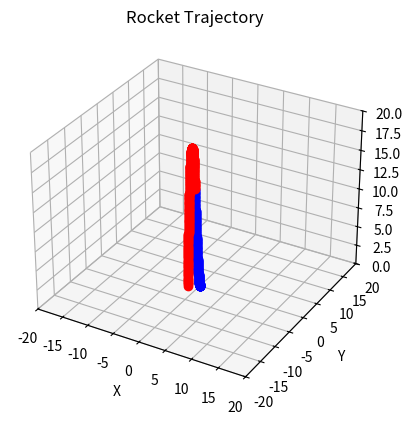
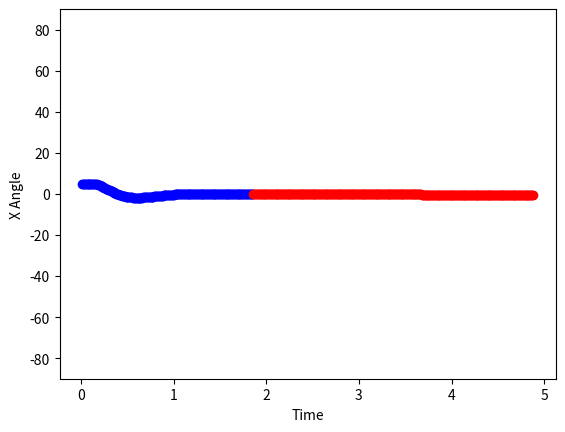
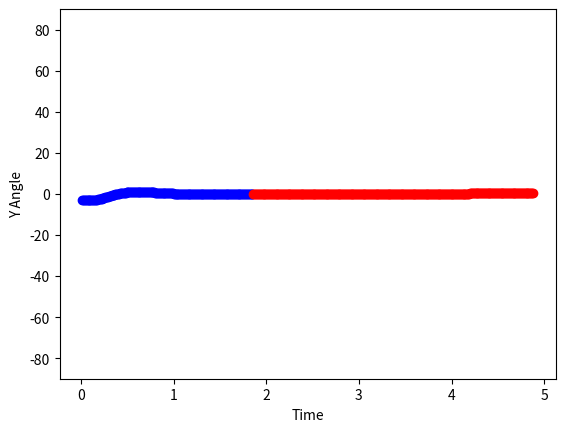
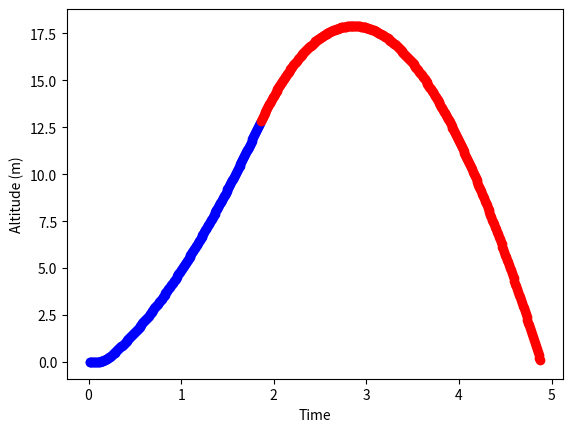
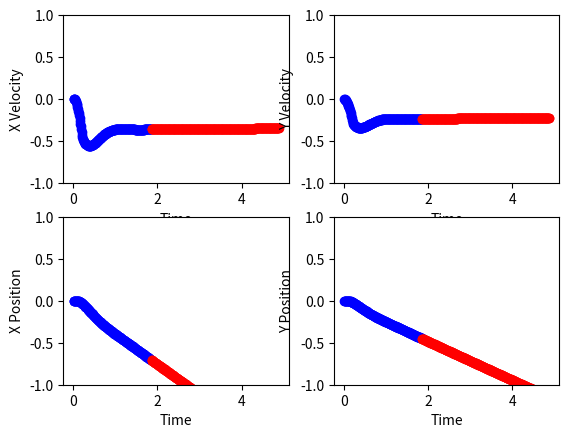
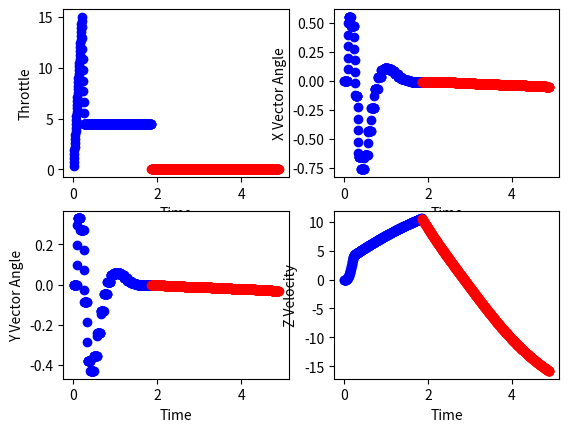

Write Python code to recreate these figures, in order.
import math
import numpy as np
import matplotlib.pyplot as plt
from mpl_toolkits.mplot3d import Axes3D
import math as Math
import random

# PID Controller Function
def PID(P, I, D, error, rate, integral):
    return (P * error + I * integral + D * rate)

# General purpose function for thrust simulation, may need modified args
def Thrust(t):
    if t <= 0.2:
        return t * 75
    elif t > 0.2 and t <= 0.25:
        return 15 - (210 * (t - 0.2))
    elif t > 0.25 and t < 1.85:
        return 4.5
    else:
        return 0

def slop(true_value, tolerance):
    return true_value + random.randint(-1 * tolerance, tolerance)

# Ascent Rate Function
def ascent_rate(time):
    if time < 42:
        rate = ((161 * (time ** 4)) / 100000000) - ((33 * (time ** 2)) / 5000) + ((7 * time) / 50)
        if rate < 0:
            rate /= 2.5
    else:
        rate = -0.1
    return rate

# Force Vectors Calculation
def force_vectors(angles, thrust):
    Xangle = angles[0]
    Yangle = angles[1]

    alpha = np.radians(Xangle + 90)
    beta = np.radians(Yangle)

    # Initial velocity components
    x_vector = Math.cos(alpha) * Math.cos(beta) * thrust
    z_vector = Math.sin(alpha) * Math.cos(beta) * thrust
    y_vector = Math.sin(beta) * thrust

    return x_vector, y_vector, z_vector

def atmosphere(height):
    start_density = 1.225  # approximate density of atmosphere at sea level, kg/m^3
    # the atmospheric thinning is modeled as an exponential decay
    alt_density = start_density * (2.71828 ** (-0.00012 * (height + 250)))
    return alt_density

def Drag_vectors(angles, Velocities, Side_Area, Frontal_Area, Cd, Altitude):
    Xangle = angles[0]
    Yangle = angles[1]

    alpha = np.radians(Xangle + 90)
    beta = np.radians(Yangle)

    # Initial velocity components
    x_area = Math.cos(alpha) * Math.cos(beta) * Frontal_Area + (1 - Math.cos(alpha) * Math.cos(beta)) * Side_Area
    z_area = Math.sin(alpha) * Math.cos(beta) * Frontal_Area + (1 - Math.sin(alpha) * Math.cos(beta)) * Side_Area
    y_area = Math.sin(beta) * Frontal_Area + (1 - Math.sin(beta)) * Side_Area

    Density = atmosphere(Altitude)

    x_vector = 0.5 * Cd * x_area * (Velocities[0] ** 2) * Density
    y_vector = 0.5 * Cd * y_area * (Velocities[1] ** 2) * Density
    z_vector = 0.5 * Cd * z_area * (Velocities[2] ** 2) * Density

    if Velocities[0] > 0:
        x_vector *= -1
    if Velocities[1] > 0:
        y_vector *= -1
    if Velocities[2] > 0:
        z_vector *= -1

    return x_vector, y_vector, z_vector

# Change in Rotational Velocity Calculation
def change_in_rotational_velocity(force, distance, mass, length, time_step, radius):
    torque = force * distance
    moment_of_inertia = (mass * (length ** 2) / 12) + (mass * (radius ** 2) / 4)
    angular_acceleration = torque / moment_of_inertia
    change_in_rotational_velocity = angular_acceleration * time_step
    return change_in_rotational_velocity

# Plot Initialization
fig = plt.figure()
ax = fig.add_subplot(111, projection='3d')
ax.set_xlim([-20, 20])
ax.set_ylim([-20, 20])
ax.set_zlim([0, 20])

fig2 = plt.figure()
x_angle_plot = fig2.add_subplot(111)
x_angle_plot.set_ylim([-90, 90])

fig3 = plt.figure()
y_angle_plot = fig3.add_subplot(111)
y_angle_plot.set_ylim([-90, 90])

fig4 = plt.figure()
altitude_plot = fig4.add_subplot(111)

figure2, axis2 = plt.subplots(2, 2)
figure, axis = plt.subplots(2, 2)

# Simulation Parameters
step = 0.00005  # Time step in seconds
time = 0  # Initial time in seconds
PID_Control = True
Throttle_control = False

# Rocket Physical Properties
mass = 0.3  # Mass in kg
length = 0.35  # Length in meters
radius = 0.076  # Radius in meters
cg_to_gimbal_distance = 0.1  # Distance from center of gravity to gimbal in meters
Side_Area = 0.027 # Side Area in m^2
Frontal_Area = 0.0182 # Frontal Area in m^2
Cd = 0.55 # Drag Coefficient

# Initial Conditions
x = 0  # Initial x position in meters
y = 0  # Initial y position in meters
z = 0  # Initial z position in meters
Throttle_Setpoint = 0  # Throttle set-point in %
Throttle = 0  # Throttle in %
Max_thrust = 75  # Maximum thrust in N
thrust = 0  # Thrust in N
x_velocity = 0  # Initial x velocity in m/s
y_velocity = 0  # Initial y velocity in m/s
z_velocity = 0  # Initial z velocity in m/s
rotational_velocity = [0, 0]  # Initial rotational velocities in rad/s
vector_angles = [0, 0]  # Initial vector angles in degrees
vector_angles_setpoint = [0, 0]  # Initial vector angles set-point in degrees
thrust_vectors = [0, 0, 0]  # Thrust vectors
acc_vector = []  # Acceleration vector
gravity_acceleration = -9.81  # Gravity acceleration in m/s^2
launch_angle_x_degrees = 5  # Launch angle in degrees for x-axis
launch_angle_y_degrees = -3  # Launch angle in degrees for y-axis

gimbal_rate = 20  # Gimbal rate in deg/s
throttle_rate = 30  # Throttle rate in %/s
x_gimbal_limit = 20  # Gimbal limit for x-axis in degrees
y_gimbal_limit = 20  # Gimbal limit for y-axis in degrees

# PID Controller Gains
x_axis_P = 0.11 # Proportional gain for x-axis
x_axis_I = 0.01 # Integral gain for x-axis
x_axis_D = 0.04 # Derivative gain for x-axis

y_axis_P = 0.11 # Proportional gain for y-axis
y_axis_I = 0.01 # Integral gain for y-axis
y_axis_D = 0.04 # Derivative gain for y-axis

throttle_P = 0 # Proportional gain for throttle
throttle_I = 0 # Integral gain for throttle
throttle_D = 0 # Derivative gain for throttle

# Controller parameters
Controller_delay = 0.05 # Controller delay in seconds
Control_cylce_time = 0.08 # Control cycle time in seconds
Delayed_Inputs = [[], []]


# PID Controller Integrals
x_integral = 0
y_integral = 0
throttle_integral = 0

# Plotting Parameters
plot_frequency = 200
plot_frequency_tvc = 100
Plot_Counter = 0
Plot_Counter2 = 0
Plot_Counter3 = 0

# Ground Check
has_left_ground = False

# Simulation Loop
while z > -0.01:
    Plot_Counter += 1
    Plot_Counter2 += 1
    Plot_Counter3 += 1

    if z > 0:
        has_left_ground = True
    else:
        has_left_ground = False
        x_velocity = 0

    x_integral += launch_angle_x_degrees * step
    y_integral += launch_angle_y_degrees * step
    throttle_integral += (ascent_rate(time) - z_velocity) * step

    for i in range(2):
        if vector_angles[i] < vector_angles_setpoint[i]:
            vector_angles[i] += gimbal_rate * step
        elif vector_angles[i] > vector_angles_setpoint[i]:
            vector_angles[i] -= gimbal_rate * step

    if PID_Control:
        delayed_x = PID(x_axis_P, x_axis_I, x_axis_D, launch_angle_x_degrees, rotational_velocity[0], x_integral)
        delayed_y = -PID(y_axis_P, y_axis_I, y_axis_D, launch_angle_y_degrees, rotational_velocity[1], y_integral)

        # Append to the respective lists
        Delayed_Inputs[0].append(delayed_x)
        Delayed_Inputs[1].append(delayed_y)

        delay_index = int(time * (1 / step)) - int(Controller_delay * (1 / step))
        if 0 <= delay_index < len(Delayed_Inputs[0]):
            if (time % Control_cylce_time) < 1e-4:
                vector_angles_setpoint[0] = Delayed_Inputs[0][delay_index]
                vector_angles_setpoint[1] = Delayed_Inputs[1][delay_index]
        else:
            vector_angles_setpoint[0] = 0  # fallback value
            vector_angles_setpoint[1] = 0  # fallback value


    vector_angles[0] = max(min(vector_angles[0], x_gimbal_limit), -x_gimbal_limit)
    vector_angles[1] = max(min(vector_angles[1], y_gimbal_limit), -y_gimbal_limit)

    if Throttle_control:
        Throttle_Setpoint = min(PID(throttle_P, throttle_I, throttle_D, ascent_rate(time) - z_velocity, thrust_vectors[2], throttle_integral), 100)
        if Throttle < Throttle_Setpoint:
            Throttle += throttle_rate * step
        elif Throttle > Throttle_Setpoint:
            Throttle -= throttle_rate * step
        thrust = Throttle / 100 * Max_thrust
    else:
        thrust = Thrust(time)



    thrust_vectors = force_vectors(vector_angles, thrust)
    rotational_velocity[0] += math.degrees(change_in_rotational_velocity(thrust_vectors[0], cg_to_gimbal_distance, mass, length, step, radius))
    rotational_velocity[1] += math.degrees(change_in_rotational_velocity(thrust_vectors[1], cg_to_gimbal_distance, mass, length, step, radius))

    launch_angle_x_degrees += rotational_velocity[0] * step
    launch_angle_y_degrees += rotational_velocity[1] * step

    print("Simulation at t: " + format(time, '.4f') + "s")
    if Thrust(time) > 0:
        acc_vector = force_vectors([launch_angle_x_degrees, launch_angle_y_degrees], thrust_vectors[2])
        color = 'bo'
    else:
        max_thrust = 0
        acc_vector = [0, 0, 0]
        color = 'ro'

    if Plot_Counter == plot_frequency:
        ax.plot([x], [y], [z], color)
        Plot_Counter = 0
    if Plot_Counter3 == plot_frequency_tvc:
        axis[0, 0].plot([time], [Thrust(time)], color)
        axis[0, 1].plot([time], [vector_angles[0]], color)
        axis[1, 0].plot([time], [vector_angles[1]], color)
        axis[1, 1].plot([time], z_velocity, color)
        Plot_Counter3 = 0

    if Plot_Counter2 == plot_frequency:
        x_angle_plot.plot([time], [launch_angle_x_degrees], color)
        y_angle_plot.plot([time], [launch_angle_y_degrees], color)
        altitude_plot.plot([time], [z], color)

        axis2[0, 0].plot([time], [x_velocity], color)
        axis2[0, 1].plot([time], [y_velocity], color)
        axis2[1, 0].plot([time], [x],  color)
        axis2[1, 1].plot([time], [y], color)
        Plot_Counter2 = 0

    z_velocity += acc_vector[2] / mass * step
    x_velocity += acc_vector[0] / mass * step
    y_velocity += acc_vector[1] / mass * step

    drag_vector = Drag_vectors([launch_angle_x_degrees,launch_angle_y_degrees], [x_velocity, y_velocity, z_velocity], Side_Area, Frontal_Area, Cd, z)

    x_velocity += drag_vector[0] / mass * step
    y_velocity += drag_vector[1] / mass * step
    z_velocity += drag_vector[2] / mass * step


    if has_left_ground:
        z_velocity += gravity_acceleration * step

    x += x_velocity * step
    y += y_velocity * step
    z += z_velocity * step

    time += step

# Plot Labels and Titles
ax.set_xlabel('X')
ax.set_ylabel('Y')
ax.set_zlabel('Z')
ax.set_title('Rocket Trajectory')

x_angle_plot.set_xlabel('Time')
x_angle_plot.set_ylabel('X Angle')

y_angle_plot.set_xlabel('Time')
y_angle_plot.set_ylabel('Y Angle')

altitude_plot.set_xlabel('Time')
altitude_plot.set_ylabel('Altitude (m)')

axis[0,0].set_xlabel('Time')
axis[0,0].set_ylabel('Throttle')

axis[0,1].set_xlabel('Time')
axis[0,1].set_ylabel('X Vector Angle')

axis[1,0].set_xlabel('Time')
axis[1,0].set_ylabel('Y Vector Angle')

axis[1,1].set_xlabel('Time')
axis[1,1].set_ylabel('Z Velocity')

axis2[0,0].set_ylim([-1, 1])
axis2[0,1].set_ylim([-1, 1])
axis2[1,0].set_ylim([-1, 1])
axis2[1,1].set_ylim([-1, 1])

axis2[0,0].set_xlabel('Time')
axis2[0,0].set_ylabel('X Velocity')

axis2[0,1].set_xlabel('Time')
axis2[0,1].set_ylabel('Y Velocity')

axis2[1,0].set_xlabel('Time')
axis2[1,0].set_ylabel('X Position')

axis2[1,1].set_xlabel('Time')
axis2[1,1].set_ylabel('Y Position')

plt.show()
